Run: headless pygame with SDL's dummy video driver; simulated clock (each Clock.tick advances the game by its frame time, no real sleeping); random seed 0; keys injected as events and as key.get_pressed() state; no mouse input.
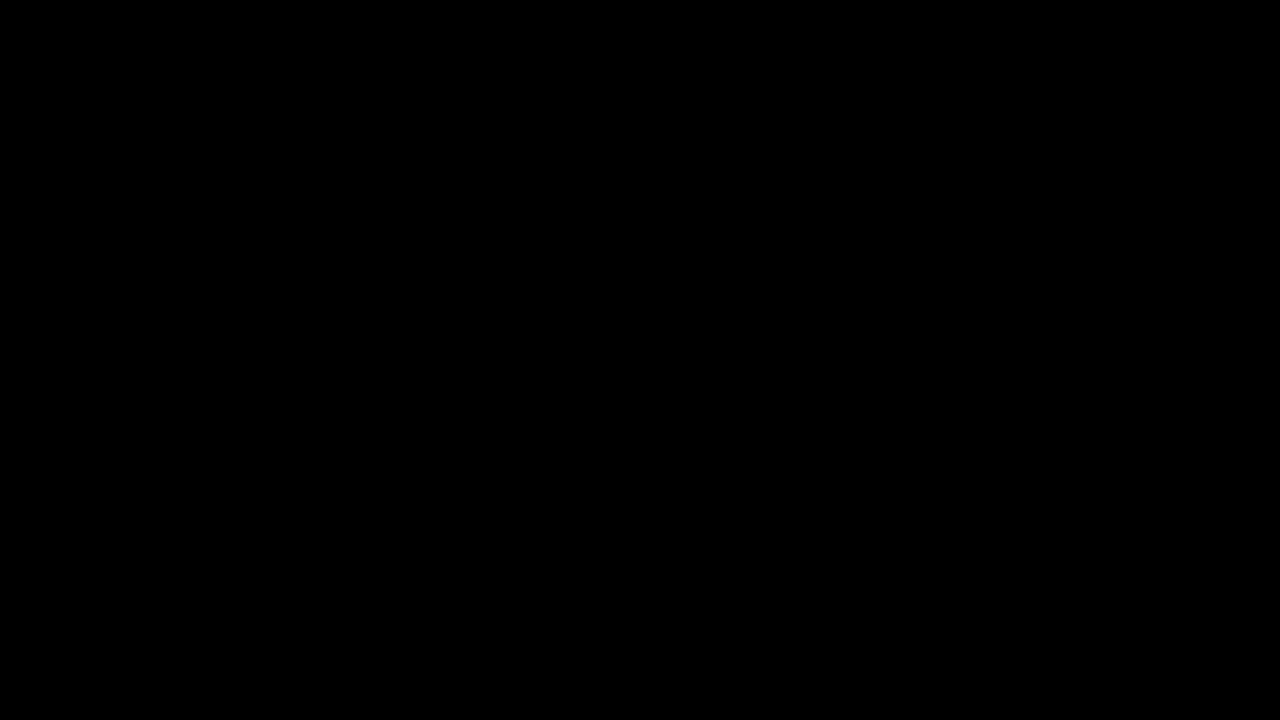
Frame 1 of 4 · flips 1–60 · no input
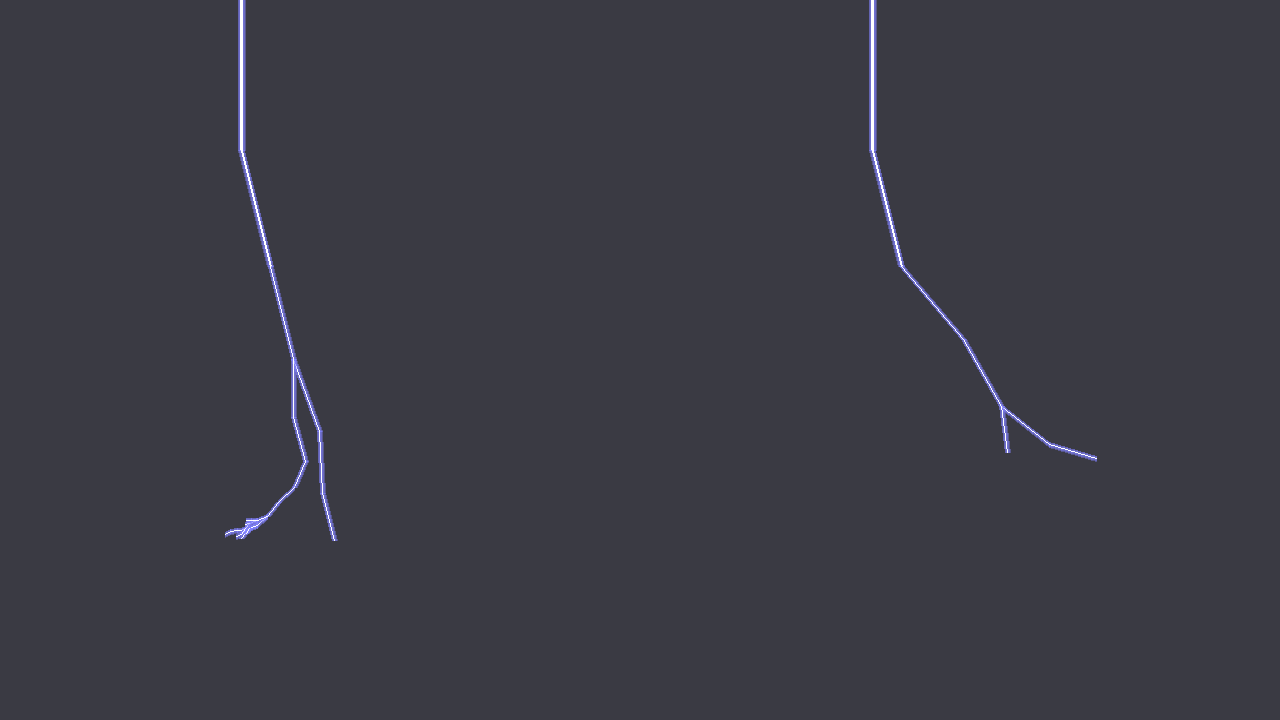
Frame 2 of 4 · flips 61–180 · tapped SPACE, RETURN · held RIGHT (→), D
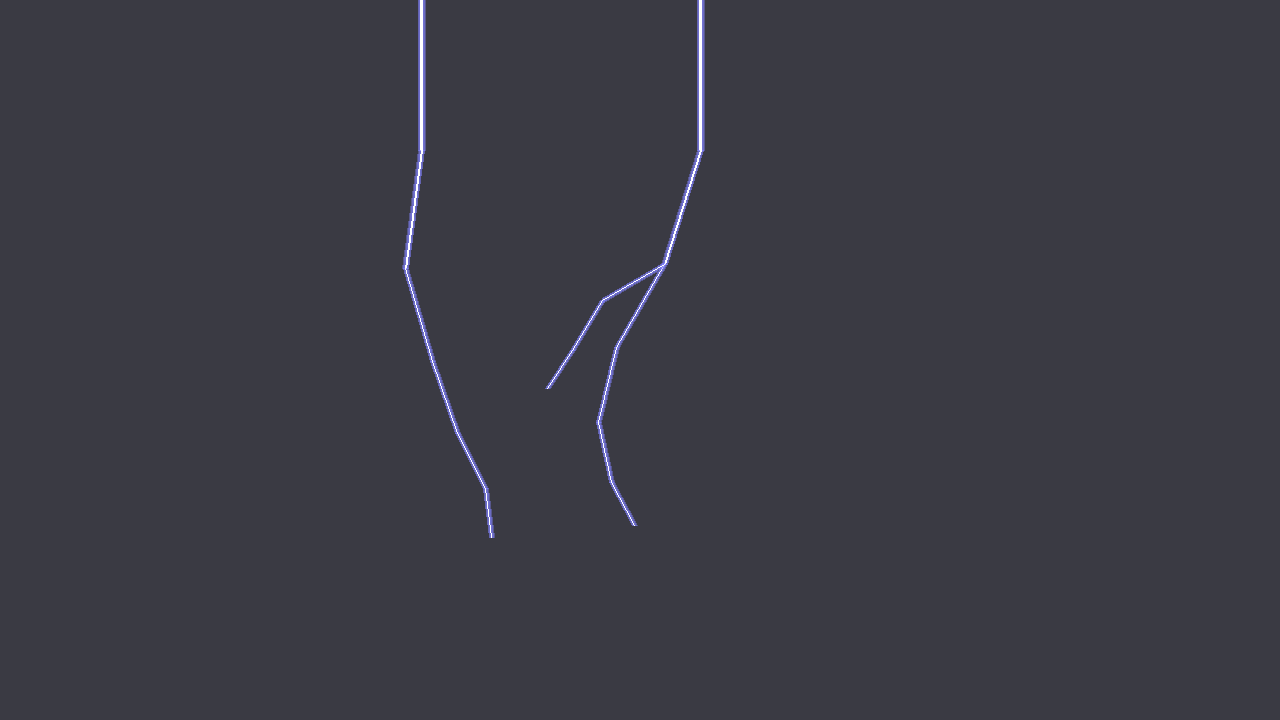
Frame 3 of 4 · flips 181–300 · held DOWN (↓), S
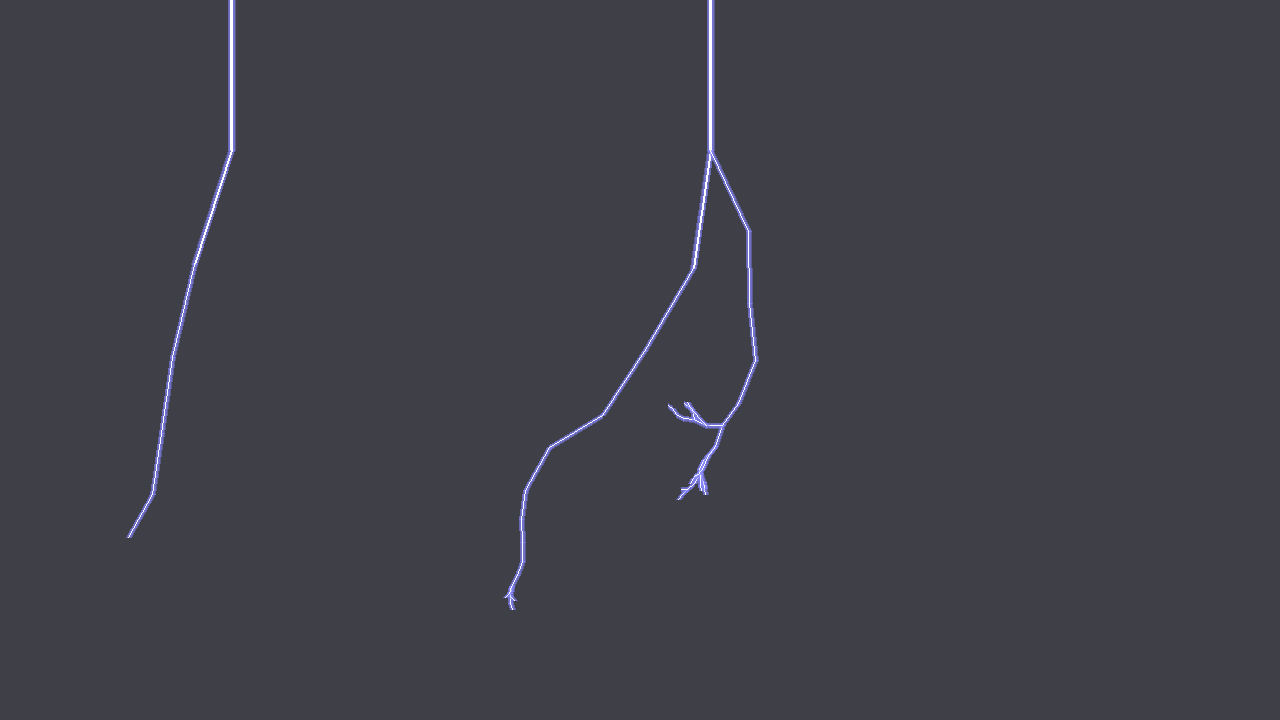
Frame 4 of 4 · flips 301–420 · held LEFT (←), A, UP (↑), W

The pygame program that drew these frames:

import pygame
import random
import math
import time

# Initialize
pygame.init()

# Window setup
width, height = 1280, 720
screen = pygame.display.set_mode((width, height))
pygame.display.set_caption("Lightning Storm Wallpaper")

# Colors
sky_color = (8, 8, 20)
bolt_color = (255, 255, 255)
glow_color = (100, 100, 255)

clock = pygame.time.Clock()

def draw_lightning(surface, x, y, angle, length, thickness, depth):
    if depth == 0 or length < 5:
        return

    rad = math.radians(angle)
    end_x = x + math.cos(rad) * length
    end_y = y + math.sin(rad) * length
    end = (end_x, end_y)

    # Draw glow
    for glow in range(5, 0, -1):
        glow_surface = pygame.Surface((width, height), pygame.SRCALPHA)
        glow_surface.set_alpha(20 * glow)
        pygame.draw.line(glow_surface, glow_color, (x, y), end, thickness + glow)
        surface.blit(glow_surface, (0, 0))

    # Draw main bolt
    pygame.draw.line(surface, bolt_color, (x, y), end, thickness)

    # Recurse
    new_angle = angle + random.uniform(-30, 30)
    draw_lightning(surface, end_x, end_y, new_angle, length * 0.8, max(1, thickness - 1), depth - 1)
    if random.random() > 0.7:
        branch_angle = angle + random.uniform(-60, 60)
        draw_lightning(surface, end_x, end_y, branch_angle, length * 0.6, max(1, thickness - 2), depth - 2)

def storm_flash():
    # Draw base dark sky
    screen.fill(sky_color)

    # Random bolts
    for _ in range(random.randint(1, 3)):
        start_x = random.randint(200, 1000)
        draw_lightning(screen, start_x, 0, 90, 150, 3, 6)

    # Screen flash overlay
    flash = pygame.Surface((width, height), pygame.SRCALPHA)
    flash.fill((255, 255, 255, random.randint(30, 60)))  # Semi-transparent white
    screen.blit(flash, (0, 0))

# Main loop
running = True
last_flash_time = 0
flash_interval = random.randint(800, 2000)  # Time between flashes in ms

while running:
    current_time = pygame.time.get_ticks()

    for event in pygame.event.get():
        if event.type == pygame.QUIT:
            running = False

    if current_time - last_flash_time > flash_interval:
        storm_flash()
        last_flash_time = current_time
        flash_interval = random.randint(800, 2000)  # Reset interval

    pygame.display.update()
    clock.tick(60)

pygame.quit()
